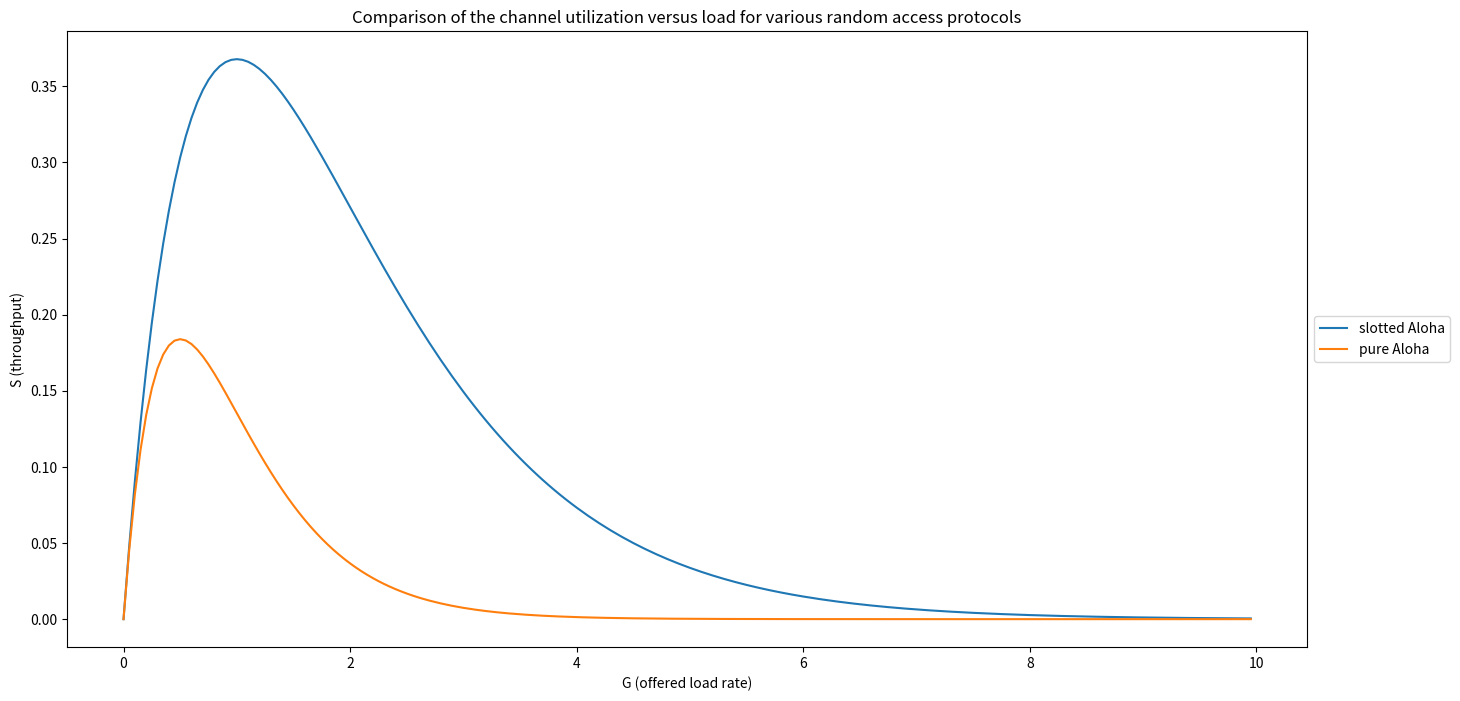

Generate this figure with matplotlib:
import math
import matplotlib.pyplot as plt


smooth_factor = 20  # to make the curve smooth

plt.figure(figsize=(16, 8))

offered_load_rate = [G / smooth_factor for G in range(10 * smooth_factor)]

slotted_aloha_success_rate = lambda G: G * math.e**-G
slotted_aloha_throughput = [
    slotted_aloha_success_rate(G) 
    for G in offered_load_rate
]

pure_aloha_success_rate = lambda G: G * math.e**(-2 * G)
pure_aloha_throughput = [
    pure_aloha_success_rate(G) 
    for G in offered_load_rate
]

plt.plot(offered_load_rate, slotted_aloha_throughput, label='slotted Aloha')
plt.plot(offered_load_rate, pure_aloha_throughput, label='pure Aloha')

plt.title(
    'Comparison of the channel utilization versus load '
    'for various random access protocols'
)
plt.xlabel('G (offered load rate)')
plt.ylabel('S (throughput)')

plt.legend(loc='center left', bbox_to_anchor=(1, 0.5))

plt.show()
